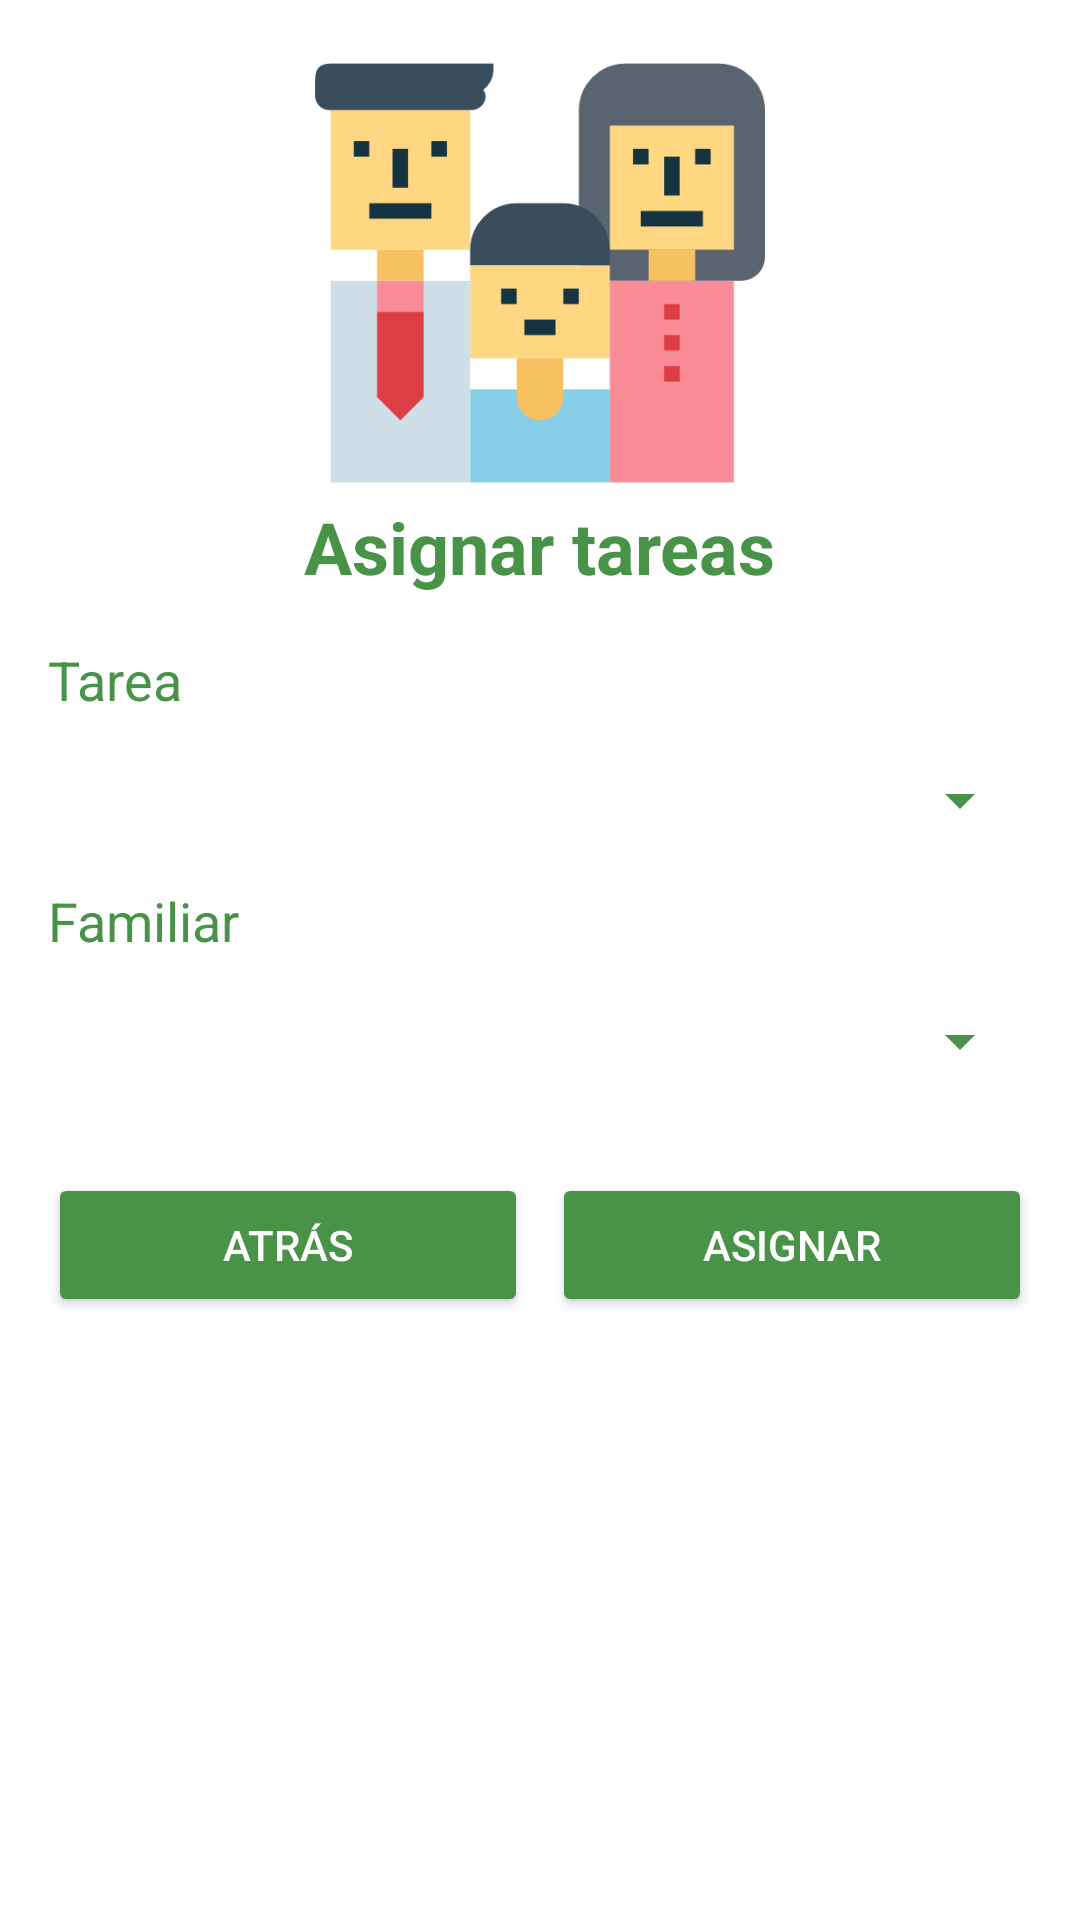

Write the Android layout XML for this screen, with the resource values it uses.
<!-- AndroidManifest.xml: application theme Theme.Actividad1 -->
<!-- res/layout/activity_assign_tasks.xml -->
<?xml version="1.0" encoding="utf-8"?>
<LinearLayout xmlns:android="http://schemas.android.com/apk/res/android"
    android:layout_width="match_parent"
    android:layout_height="match_parent"
    android:orientation="vertical"
    android:padding="16dp"
    android:background="@color/blanco">


    <LinearLayout
        android:layout_width="match_parent"
        android:layout_height="wrap_content"
        android:orientation="vertical"
        android:gravity="center_horizontal">

        <ImageView
            android:id="@+id/taskImageView"
            android:layout_width="150dp"
            android:layout_height="150dp"
            android:scaleType="centerCrop"
            android:src="@drawable/familia" />

        <TextView
            android:id="@+id/titleTextView"
            android:layout_width="wrap_content"
            android:layout_height="wrap_content"
            android:text="@string/assign_tasks"
            android:textSize="24sp"
            android:textStyle="bold"
            android:layout_marginBottom="16dp"
            android:textColor="@color/verde" />
    </LinearLayout>

    <TextView
        android:id="@+id/taskNameTextView"
        android:layout_width="wrap_content"
        android:layout_height="wrap_content"
        android:text="@string/task"
        android:textColor="@color/verde"
        android:textSize="18sp"
        android:layout_marginBottom="16dp" />

    <Spinner
        android:id="@+id/taskSpinner"
        android:layout_width="match_parent"
        android:layout_height="wrap_content"
        android:layout_marginBottom="16dp"
        android:textColor="@color/verde"

        android:backgroundTint="@color/verde"
        android:popupBackground="@color/verde"
        android:padding="5dp"/>

    <TextView
        android:id="@+id/familyMemberTextView"
        android:layout_width="wrap_content"
        android:layout_height="wrap_content"
        android:text="@string/familiar"
        android:textColor="@color/verde"
        android:textSize="18sp"
        android:layout_marginBottom="16dp" />

    <Spinner
        android:id="@+id/familyMemberSpinner"
        android:layout_width="match_parent"
        android:layout_height="wrap_content"
        android:layout_marginBottom="16dp"
        android:textColor="@color/verde"

        android:backgroundTint="@color/verde"
        android:popupBackground="@color/verde"
        android:padding="5dp"/>

    <LinearLayout
        android:layout_width="match_parent"
        android:layout_height="wrap_content"
        android:orientation="horizontal">

        <Button
            android:id="@+id/backButton"
            android:layout_width="wrap_content"
            android:layout_height="wrap_content"
            android:text="@string/atras"
            android:textColor="@color/blanco"
            android:layout_weight="1"
            android:layout_marginEnd="8dp"
            android:layout_marginTop="16dp"
            android:backgroundTint="@color/verde"/>

        <Button
            android:id="@+id/assignButton"
            android:layout_width="wrap_content"
            android:layout_height="wrap_content"
            android:text="@string/assign"
            android:textColor="@color/blanco"
            android:layout_weight="1"
            android:layout_marginTop="16dp"
            android:backgroundTint="@color/verde" />

    </LinearLayout>

</LinearLayout>
<!-- resources referenced by this layout -->
<resources>
  <color name="blanco">#FFFFFFFF</color>
  <color name="verde">#499349</color>
  <!-- drawable familia: png bitmap (drawable, 8205 bytes) -->
  <string name="assign">Asignar</string>
  <string name="assign_tasks">Asignar tareas</string>
  <string name="atras">Atrás</string>
  <string name="familiar">Familiar</string>
  <string name="task">Tarea</string>
  <style name="Theme.Actividad1" parent="Base.Theme.Actividad1" />
  <style name="Base.Theme.Actividad1" parent="Theme.Material3.DayNight.NoActionBar">
          
          
          <item name="android:colorButtonNormal">@color/verde</item>
      </style>
</resources>
